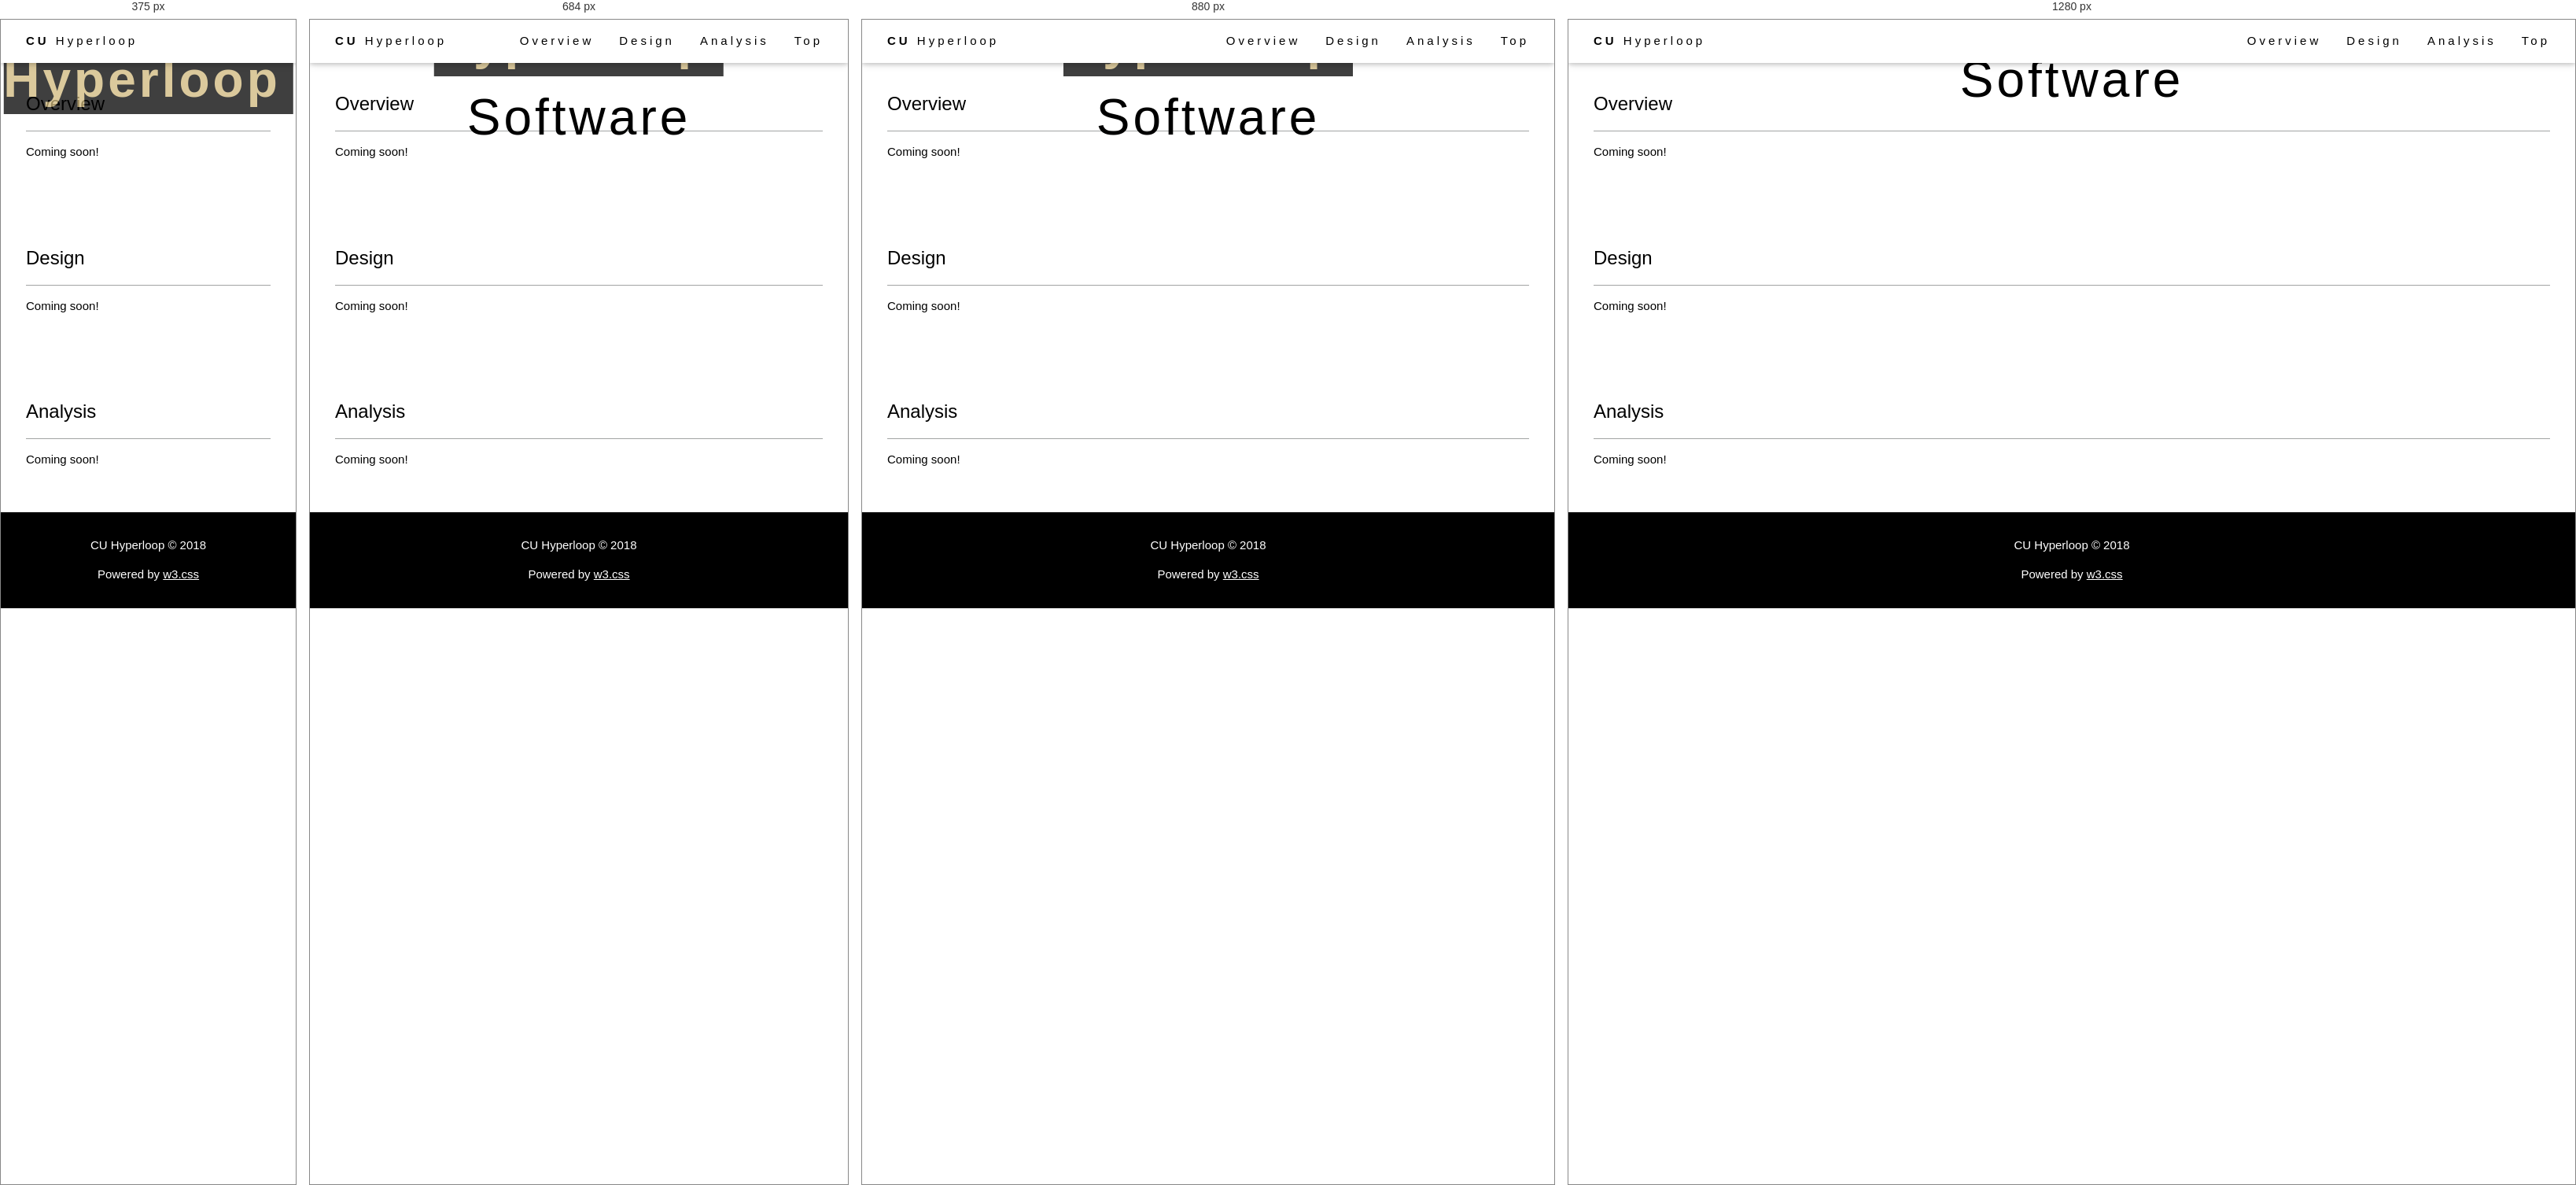
Rendered at 375 px, 684 px, 880 px and 1280 px, left to right.

<!-- file: software.html -->
<!DOCTYPE html>
<html>
<title>CU Hyperloop - Software</title>
<meta charset="UTF-8">
<meta name="viewport" content="width=device-width, initial-scale=1">
<link rel="stylesheet" href="css/w3css.css">
<head><link rel="shortcut icon" type="image/x-icon" href="images/titleLogo.ico" /></head>
<body>

<!-- Navbar (sit on top) -->
<div class="w3-top">
  <div class="w3-bar w3-white w3-wide w3-padding w3-card">
    <a href="index.html" class="w3-bar-item w3-button"><b>CU</b> Hyperloop</a>
    <!-- Float links to the right. Hide them on small screens -->
    <div class="w3-right w3-hide-small">
      <a href="#overview" class="w3-bar-item w3-button">Overview</a>
      <a href="#analysis" class="w3-bar-item w3-button">Design</a>
      <a href="#analysis" class="w3-bar-item w3-button">Analysis</a>
      <a href="#top" class="w3-bar-item w3-button">Top</a>
    </div>
  </div>
</div>

<!-- Header -->
<header class="w3-display-container w3-content w3-wide" style="max-width:1500px;" id="top">
  <img class="w3-image image-blur" src="images/swHeader.png" alt="Software intro header" width="1400" height="800">
  <div class="w3-display-middle w3-margin-top w3-center">
    <h1 class="w3-jumbo w3-text-white"><span class="w3-padding text-gold w3-black w3-opacity-min"><b>CU Hyperloop</b></span> <span class="w3-hide-small w3-text-black">Software</span></h1>
  </div>
</header>

<!-- Page content -->
<div class="w3-content w3-padding" style="max-width:1564px">

  <!-- Overview -->
  <div class="w3-container w3-padding-32" id="overview">
    <h3 class="w3-border-bottom w3-border-light-grey w3-padding-16">Overview</h3>
    <p>
      Coming soon!
    </p>
  </div>

  <!-- Design -->
  <div class="w3-container w3-padding-32" id="design">
    <h3 class="w3-border-bottom w3-border-light-grey w3-padding-16">Design</h3>
    <p>
      Coming soon!
    </p>
  </div>

  <!-- Analysis -->
  <div class="w3-container w3-padding-32" id="analysis">
    <h3 class="w3-border-bottom w3-border-light-grey w3-padding-16">Analysis</h3>
    <p>
      Coming soon!
    </p>
  </div>

<!-- End page content -->
</div>

<!-- Footer -->
<footer class="w3-center w3-black w3-padding-16">
  <p>CU Hyperloop &#169; 2018</p>
  <p>Powered by <a href="https://www.w3schools.com/w3css/default.asp" title="W3.CSS" target="_blank" class="w3-hover-text-green">w3.css</a></p>
</footer>

</body>
</html>


/* @media block from w3css.css */
@media (min-width:601px){.w3-col.m1{width:8.33333%}.w3-col.m2{width:16.66666%}.w3-col.m3,.w3-quarter{width:24.99999%}.w3-col.m4,.w3-third{width:33.33333%}
.w3-col.m5{width:41.66666%}.w3-col.m6,.w3-half{width:49.99999%}.w3-col.m7{width:58.33333%}.w3-col.m8,.w3-twothird{width:66.66666%}
.w3-col.m9,.w3-threequarter{width:74.99999%}.w3-col.m10{width:83.33333%}.w3-col.m11{width:91.66666%}.w3-col.m12{width:99.99999%}}

/* @media block from w3css.css */
@media (min-width:993px){.w3-col.l1{width:8.33333%}.w3-col.l2{width:16.66666%}.w3-col.l13{width:19.99999%}.w3-col.l3{width:24.99999%}.w3-col.l4{width:33.33333%}
.w3-col.l5{width:41.66666%}.w3-col.l6{width:49.99999%}.w3-col.l7{width:58.33333%}.w3-col.l8{width:66.66666%}
.w3-col.l9{width:74.99999%}.w3-col.l10{width:83.33333%}.w3-col.l11{width:91.66666%}.w3-col.l12{width:99.99999%}}

/* @media block from w3css.css */
@media (max-width:600px){.w3-modal-content{margin:0 10px;width:auto!important}.w3-modal{padding-top:30px}
.w3-dropdown-hover.w3-mobile .w3-dropdown-content,.w3-dropdown-click.w3-mobile .w3-dropdown-content{position:relative}
.w3-hide-small{display:none!important}.w3-mobile{display:block;width:100%!important}.w3-bar-item.w3-mobile,.w3-dropdown-hover.w3-mobile,.w3-dropdown-click.w3-mobile{text-align:center}
.w3-dropdown-hover.w3-mobile,.w3-dropdown-hover.w3-mobile .w3-btn,.w3-dropdown-hover.w3-mobile .w3-button,.w3-dropdown-click.w3-mobile,.w3-dropdown-click.w3-mobile .w3-btn,.w3-dropdown-click.w3-mobile .w3-button{width:100%}}

/* @media block from w3css.css */
@media (max-width:768px){.w3-modal-content{width:500px}.w3-modal{padding-top:50px}}

/* @media block from w3css.css */
@media (min-width:993px){.w3-modal-content{width:900px}.w3-hide-large{display:none!important}.w3-sidebar.w3-collapse{display:block!important}}

/* @media block from w3css.css */
@media (max-width:992px) and (min-width:601px){.w3-hide-medium{display:none!important}}

/* @media block from w3css.css */
@media (max-width:992px){.w3-sidebar.w3-collapse{display:none}.w3-main{margin-left:0!important;margin-right:0!important}}